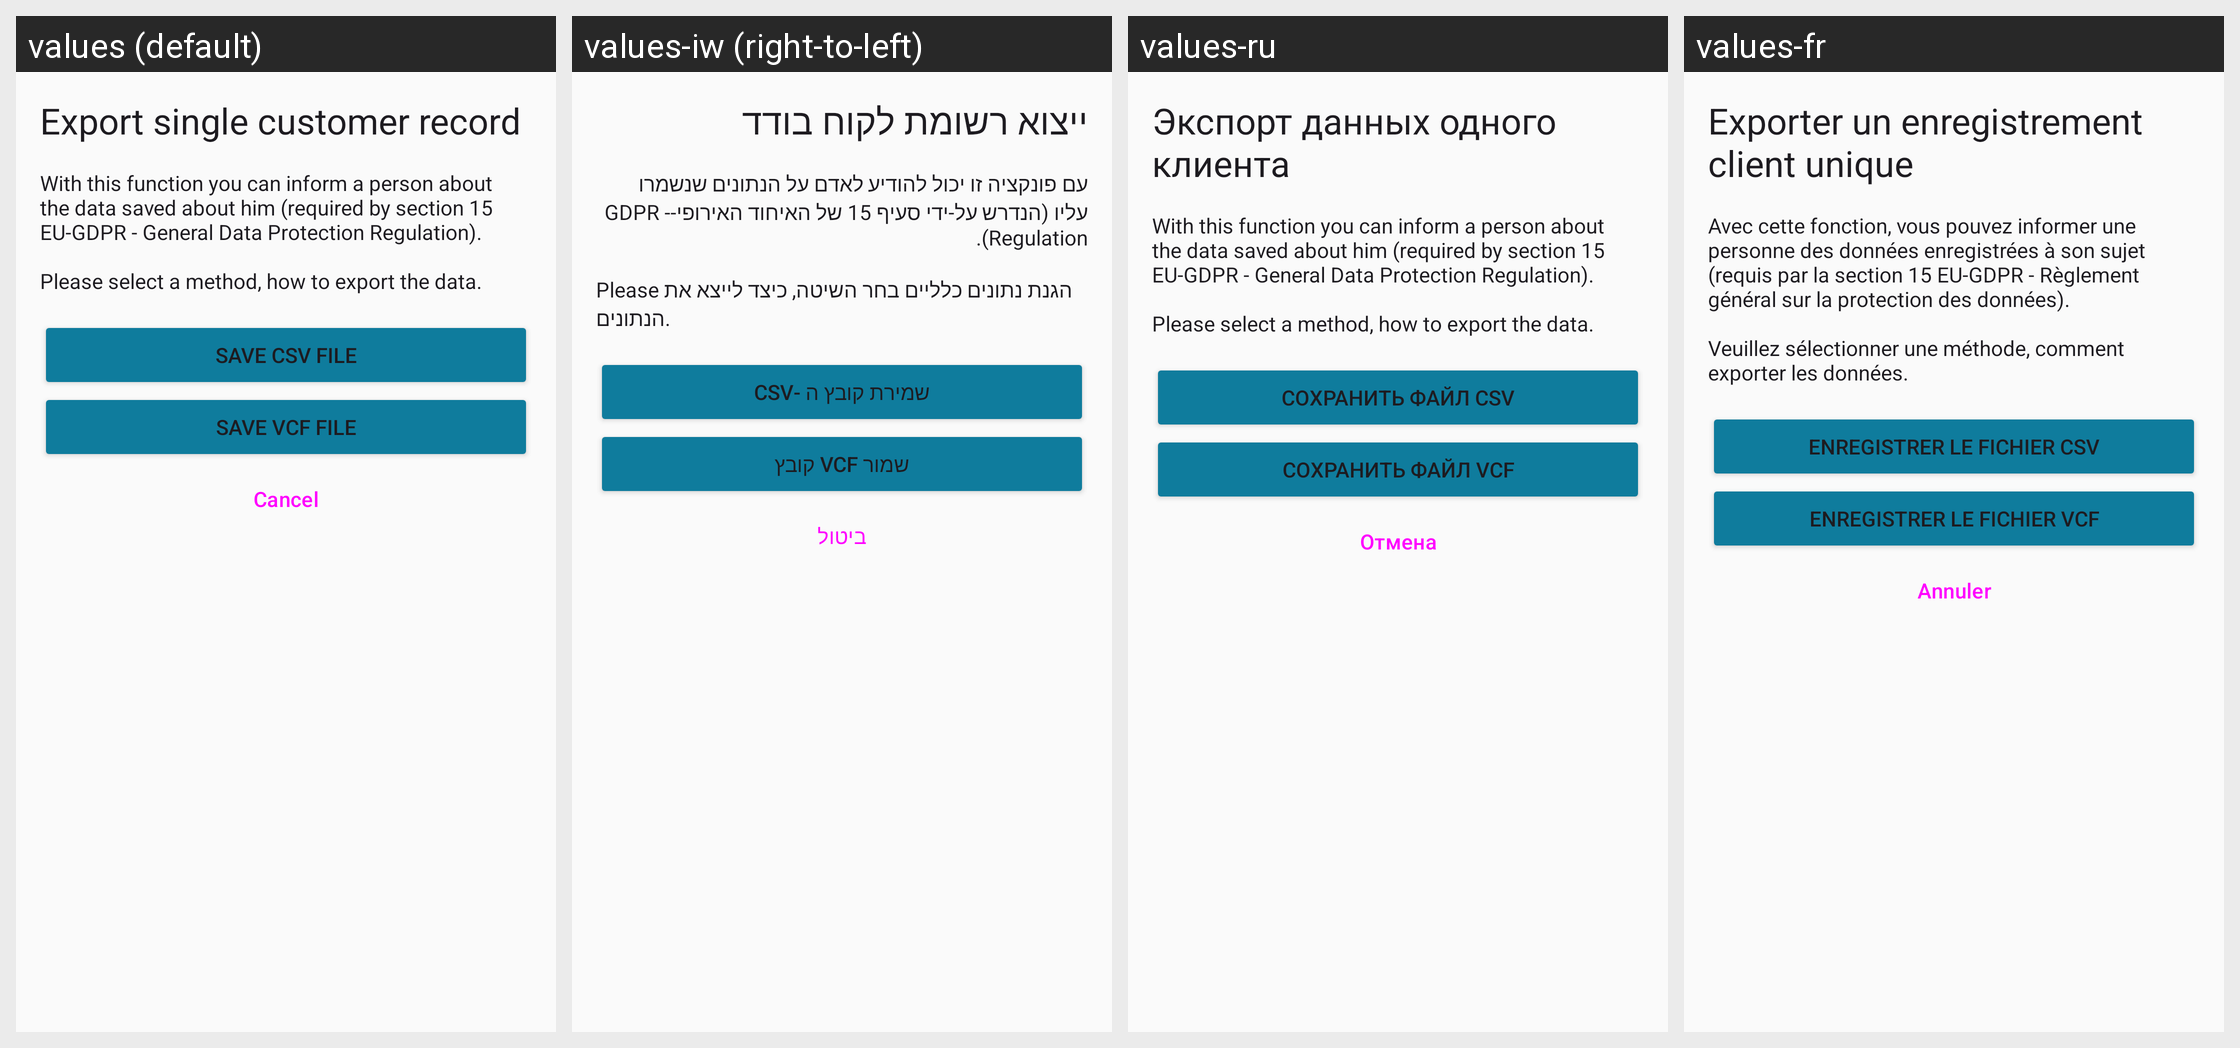

Strings drawn on this Android screen and how each of the app's shown locales translates them:
Android screen res/layout/dialog_export_single_customer.xml rendered under 4 locales, left to right: values (default), values-iw (right-to-left), values-ru, values-fr. Device: Nexus 5 (rendered at 1080×1920; each locale shown at half size, 540×960, under a caption strip naming it); theme AppTheme.
Other locales in the repository, not shown: values-de, values-es, values-it, values-nl.
Strings drawn on this screen, with the default value and each locale's value (text and hints the layout hard-codes, and strings that could not be matched under every locale, appear in the picture but are not listed):

export_single_title
  values: Export single customer record
  values-iw: ייצוא רשומת לקוח בודד
  values-ru: Экспорт данных одного клиента
  values-fr: Exporter un enregistrement client unique

export_single_text
  values: With this function you can inform a person about the data saved about him (required by section 15 EU-GDPR - General Data Protection Regulation).
      
      Please select a method, how to export the data.
  values-iw: עם פונקציה זו יכול להודיע לאדם על הנתונים שנשמרו עליו (הנדרש על-ידי סעיף 15 של האיחוד האירופי-GDPR - Regulation).
      
      Please הגנת נתונים כלליים בחר השיטה, כיצד לייצא את הנתונים.
  values-ru: With this function you can inform a person about the data saved about him (required by section 15 EU-GDPR - General Data Protection Regulation).
      
      Please select a method, how to export the data.
  values-fr: Avec cette fonction, vous pouvez informer une personne des données enregistrées à son sujet (requis par la section 15 EU-GDPR - Règlement général sur la protection des données). 
       
      Veuillez sélectionner une méthode, comment exporter les données.

export_single_csvonly
  values: Save CSV file
  values-iw: שמירת קובץ ה -CSV
  values-ru: Сохранить файл CSV
  values-fr: Enregistrer le fichier CSV

export_single_vcfonly
  values: Save VCF file
  values-iw: שמור VCF קובץ
  values-ru: Сохранить файл VCF
  values-fr: Enregistrer le fichier VCF

abort
  values: Cancel
  values-iw: ביטול
  values-ru: Отмена
  values-fr: Annuler
